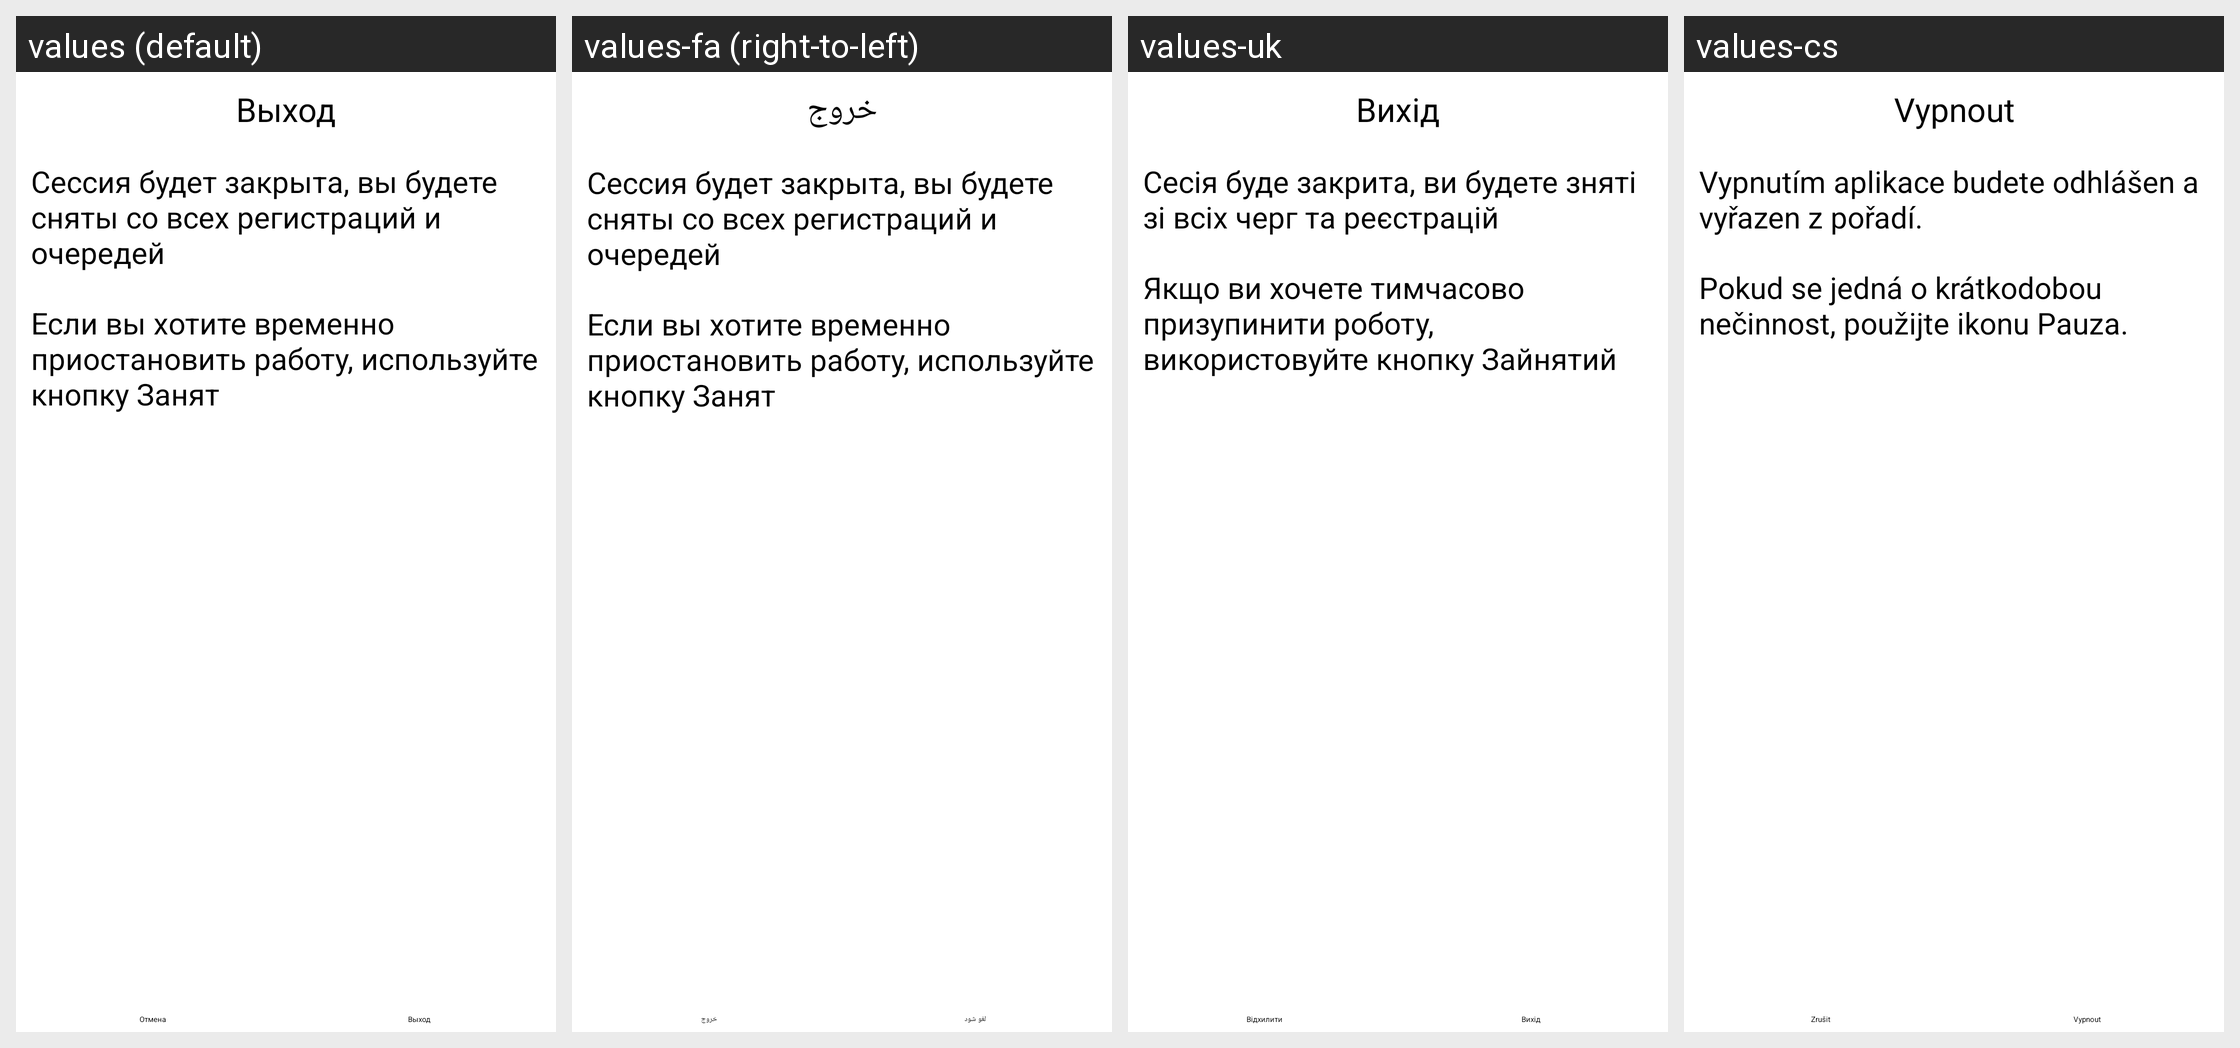

Translations of the strings shown on this Android screen, per locale in the grid:
Android screen res/layout/fragment_exit_dialog.xml rendered under 4 locales, left to right: values (default), values-fa (right-to-left), values-uk, values-cs. Device: Nexus 5 (rendered at 1080×1920; each locale shown at half size, 540×960, under a caption strip naming it); theme SkatTheme.Default.
Other locales in the repository, not shown: values-af, values-am, values-ar, values-as, values-az, values-be, values-bg, values-bn, values-bs, values-ca, values-da, values-de, values-el, values-en, values-en-rGB, values-es, values-es-rUS, values-et, values-eu, values-fi, values-fr, values-fr-rCA, values-gl, values-gu, values-hi, values-hr, values-hu, values-hy, values-in, values-is, values-it, values-iw, values-ja, values-ka, values-kaa, values-kk, values-km, values-kn, values-ko, values-ky, values-lo, values-lt, values-lv, values-mk, values-ml, values-mn, values-mr, values-ms, values-my, values-nb, values-ne, values-nl, values-or, values-pa, values-pl, values-pt, values-pt-rBR, values-pt-rPT, values-ro, values-ru, values-si, values-sk, values-sl, values-sq, values-sr, values-sv, values-sw, values-ta, values-te, values-th, values-tl, values-tr, values-ur, values-uz, values-vi, values-zh, values-zh-rCN, values-zh-rHK, values-zh-rTW, values-zu.
Strings drawn on this screen, with the default value and each locale's value (text and hints the layout hard-codes, and strings that could not be matched under every locale, appear in the picture but are not listed):

exit
  values: Выход
  values-fa: خروج
  values-uk: Вихід
  values-cs: Vypnout

exit_dialog_text
  values: Сессия будет закрыта, вы будете сняты со всех регистраций и очередей
  values-fa: Сессия будет закрыта, вы будете сняты со всех регистраций и очередей  [not translated; the default value is used]
  values-uk: Сесія буде закрита, ви будете зняті зі всіх черг та реєстрацій
  values-cs: Vypnutím aplikace budete odhlášen a vyřazen z pořadí.

exit_dialog_hint
  values: Если вы хотите временно приостановить работу, используйте кнопку Занят
  values-fa: Если вы хотите временно приостановить работу, используйте кнопку Занят  [not translated; the default value is used]
  values-uk: Якщо ви хочете тимчасово призупинити роботу, використовуйте кнопку Зайнятий
  values-cs: Pokud se jedná o krátkodobou nečinnost, použijte ikonu Pauza.

cancel
  values: Отмена
  values-fa: لغو شود
  values-uk: Відхилити
  values-cs: Zrušit
